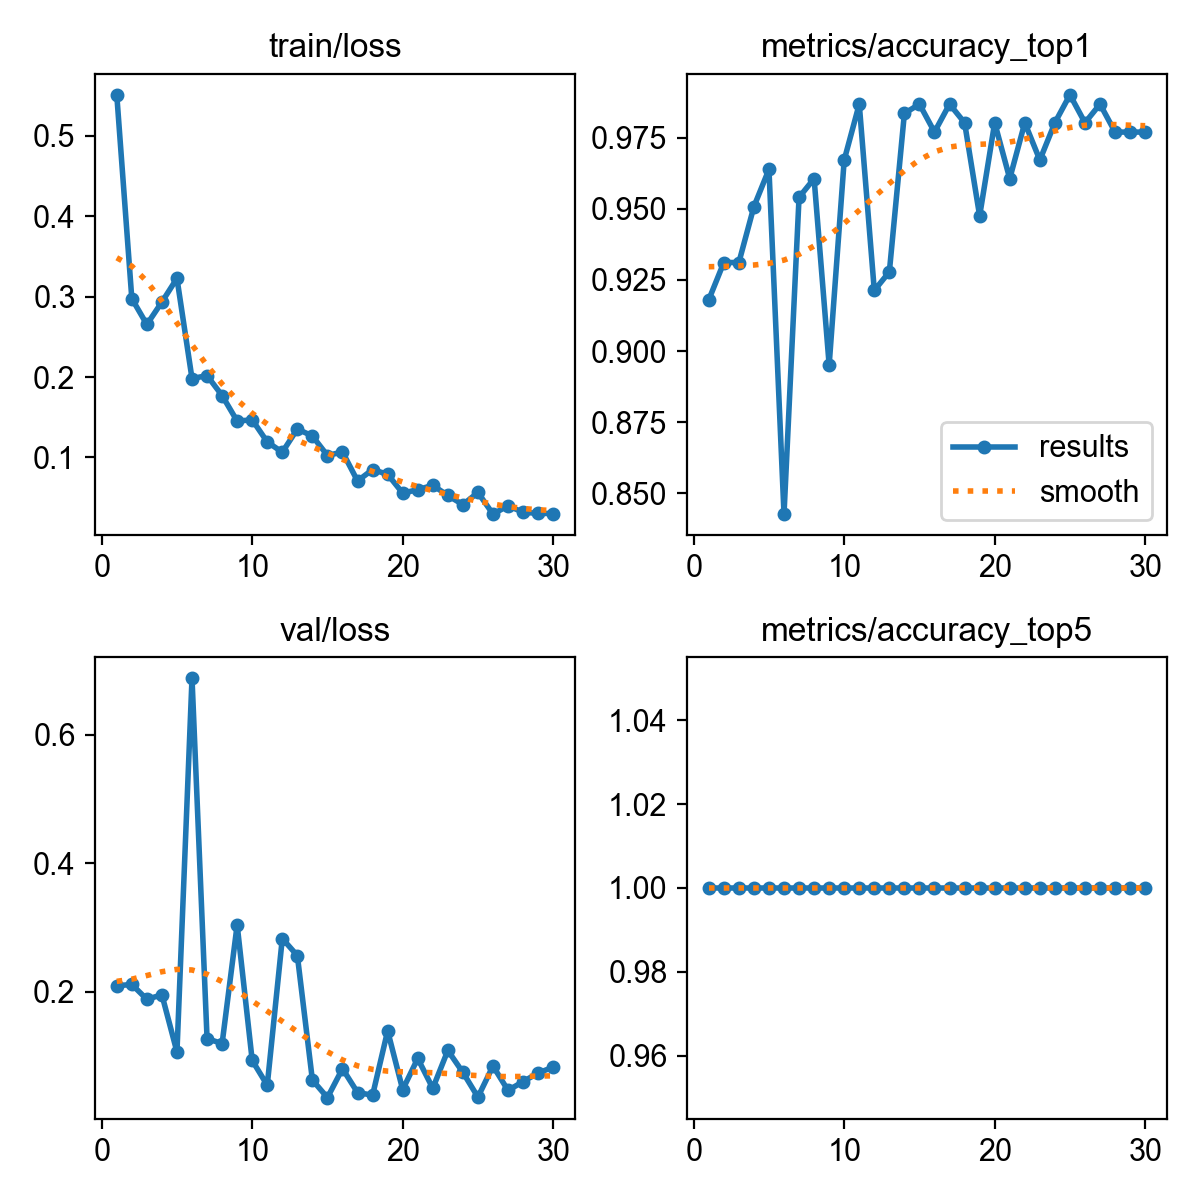

Source data for this figure (header and first rows):
epoch, time, train/loss, metrics/accuracy_top1, metrics/accuracy_top5, val/loss, lr/pg0, lr/pg1, lr/pg2
1, 47.49, 0.5509, 0.918, 1, 0.2089, 0.0005433, 0.0005433, 0.0005433
2, 94.77, 0.2975, 0.9312, 1, 0.211, 0.001063, 0.001063, 0.001063
3, 142.9, 0.2653, 0.9312, 1, 0.1879, 0.001545, 0.001545, 0.001545
4, 191, 0.2933, 0.9508, 1, 0.1949, 0.001502, 0.001502, 0.001502
5, 237.9, 0.3227, 0.9639, 1, 0.1058, 0.001447, 0.001447, 0.001447
6, 285.4, 0.1981, 0.8426, 1, 0.688, 0.001392, 0.001392, 0.001392
7, 332.8, 0.2018, 0.9541, 1, 0.1266, 0.001337, 0.001337, 0.001337
8, 380.2, 0.177, 0.9607, 1, 0.1189, 0.001282, 0.001282, 0.001282
9, 427.9, 0.1452, 0.8951, 1, 0.3038, 0.001227, 0.001227, 0.001227
10, 476, 0.1468, 0.9672, 1, 0.09264, 0.001172, 0.001172, 0.001172
11, 523.5, 0.1193, 0.9869, 1, 0.05399, 0.001117, 0.001117, 0.001117
12, 571, 0.1065, 0.9213, 1, 0.2826, 0.001062, 0.001062, 0.001062
13, 620.2, 0.1354, 0.9279, 1, 0.2559, 0.001007, 0.001007, 0.001007
14, 667.7, 0.1266, 0.9836, 1, 0.06204, 0.0009519, 0.0009519, 0.0009519
15, 715.4, 0.1024, 0.9869, 1, 0.03472, 0.0008968, 0.0008968, 0.0008968
16, 763.1, 0.1068, 0.977, 1, 0.07979, 0.0008418, 0.0008418, 0.0008418
17, 810.5, 0.07072, 0.9869, 1, 0.04258, 0.0007868, 0.0007868, 0.0007868
18, 858, 0.08494, 0.9803, 1, 0.03846, 0.0007318, 0.0007318, 0.0007318
19, 905.3, 0.07899, 0.9475, 1, 0.1388, 0.0006768, 0.0006768, 0.0006768
20, 952.6, 0.0556, 0.9803, 1, 0.0471, 0.0006218, 0.0006218, 0.0006218
21, 1000, 0.05994, 0.9607, 1, 0.09569, 0.0005668, 0.0005668, 0.0005668
22, 1049, 0.06531, 0.9803, 1, 0.04923, 0.0005118, 0.0005118, 0.0005118
23, 1096, 0.05271, 0.9672, 1, 0.1082, 0.0004568, 0.0004568, 0.0004568
24, 1143, 0.0413, 0.9803, 1, 0.074, 0.0004017, 0.0004017, 0.0004017
25, 1191, 0.05643, 0.9902, 1, 0.03548, 0.0003467, 0.0003467, 0.0003467
26, 1238, 0.02955, 0.9803, 1, 0.084, 0.0002917, 0.0002917, 0.0002917
27, 1284, 0.03987, 0.9869, 1, 0.04591, 0.0002367, 0.0002367, 0.0002367
28, 1331, 0.03183, 0.977, 1, 0.05963, 0.0001817, 0.0001817, 0.0001817
29, 1378, 0.03043, 0.977, 1, 0.07304, 0.0001267, 0.0001267, 0.0001267
30, 1424, 0.03026, 0.977, 1, 0.08219, 7.1681e-05, 7.1681e-05, 7.1681e-05
